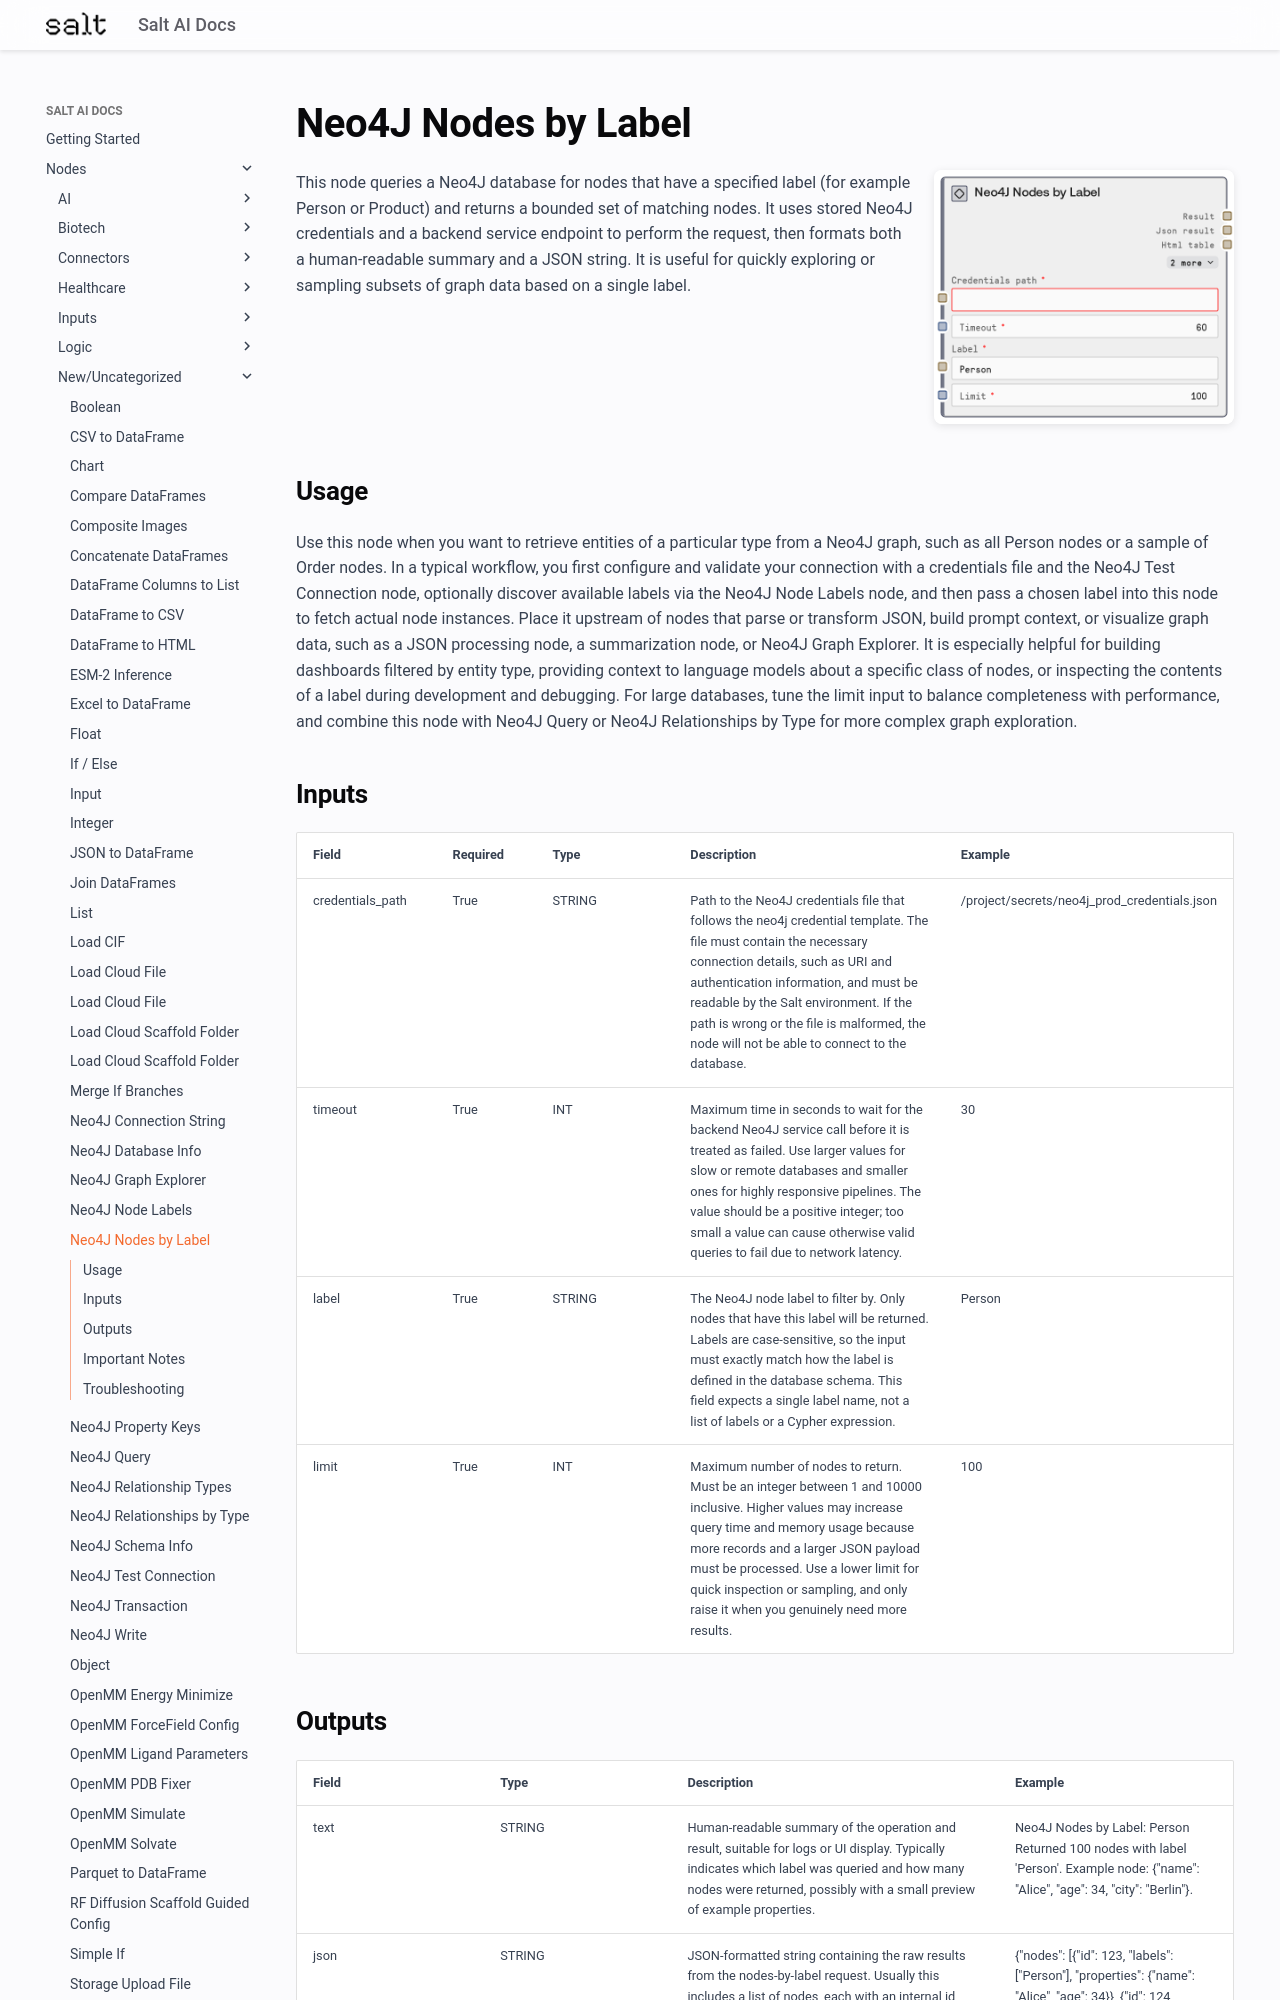

repository: get-salt-AI/SaltAI-Web-Docs · page: nodes/md/new-uncategorized/saltneo4jnodesbylabel/index.html · generator: mkdocs

# Neo4J Nodes by Label

<div style="display: flex; gap: 20px; align-items: flex-start; margin-bottom: 20px;">
<div style="flex: 1; min-width: 0;">

This node queries a Neo4J database for nodes that have a specified label (for example Person or Product) and returns a bounded set of matching nodes. It uses stored Neo4J credentials and a backend service endpoint to perform the request, then formats both a human-readable summary and a JSON string. It is useful for quickly exploring or sampling subsets of graph data based on a single label.

</div>
<div style="flex: 0 0 300px;"><img src="../../../images/previews/new-uncategorized/saltneo4jnodesbylabel.png" alt="Preview" style="width: 100%; border-radius: 8px; box-shadow: 0 2px 8px rgba(0,0,0,0.1);" /></div>
</div>

## Usage

Use this node when you want to retrieve entities of a particular type from a Neo4J graph, such as all Person nodes or a sample of Order nodes. In a typical workflow, you first configure and validate your connection with a credentials file and the Neo4J Test Connection node, optionally discover available labels via the Neo4J Node Labels node, and then pass a chosen label into this node to fetch actual node instances. Place it upstream of nodes that parse or transform JSON, build prompt context, or visualize graph data, such as a JSON processing node, a summarization node, or Neo4J Graph Explorer. It is especially helpful for building dashboards filtered by entity type, providing context to language models about a specific class of nodes, or inspecting the contents of a label during development and debugging. For large databases, tune the limit input to balance completeness with performance, and combine this node with Neo4J Query or Neo4J Relationships by Type for more complex graph exploration.

## Inputs

<div style="overflow-x: auto;">
<table style="table-layout: fixed; width: 100%;">
<colgroup>
<col style="width: 15%;">
<col style="width: 10%;">
<col style="width: 15%;">
<col style="width: 30%;">
<col style="width: 30%;">
</colgroup>
<thead><tr><th>Field</th><th>Required</th><th>Type</th><th>Description</th><th>Example</th></tr></thead>
<tbody>
<tr><td style="word-wrap: break-word;">credentials_path</td><td>True</td><td style="word-wrap: break-word;">STRING</td><td style="word-wrap: break-word;">Path to the Neo4J credentials file that follows the neo4j credential template. The file must contain the necessary connection details, such as URI and authentication information, and must be readable by the Salt environment. If the path is wrong or the file is malformed, the node will not be able to connect to the database.</td><td style="word-wrap: break-word;">/project/secrets/neo4j_prod_credentials.json</td></tr>
<tr><td style="word-wrap: break-word;">timeout</td><td>True</td><td style="word-wrap: break-word;">INT</td><td style="word-wrap: break-word;">Maximum time in seconds to wait for the backend Neo4J service call before it is treated as failed. Use larger values for slow or remote databases and smaller ones for highly responsive pipelines. The value should be a positive integer; too small a value can cause otherwise valid queries to fail due to network latency.</td><td style="word-wrap: break-word;">30</td></tr>
<tr><td style="word-wrap: break-word;">label</td><td>True</td><td style="word-wrap: break-word;">STRING</td><td style="word-wrap: break-word;">The Neo4J node label to filter by. Only nodes that have this label will be returned. Labels are case-sensitive, so the input must exactly match how the label is defined in the database schema. This field expects a single label name, not a list of labels or a Cypher expression.</td><td style="word-wrap: break-word;">Person</td></tr>
<tr><td style="word-wrap: break-word;">limit</td><td>True</td><td style="word-wrap: break-word;">INT</td><td style="word-wrap: break-word;">Maximum number of nodes to return. Must be an integer between 1 and 10000 inclusive. Higher values may increase query time and memory usage because more records and a larger JSON payload must be processed. Use a lower limit for quick inspection or sampling, and only raise it when you genuinely need more results.</td><td style="word-wrap: break-word;">100</td></tr>
</tbody>
</table>
</div>
